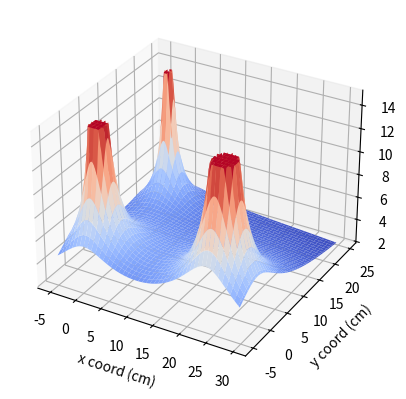

Recreate this plot in Python.
import matplotlib.pyplot as plt
from matplotlib import cm
import numpy as np

def Volts(x, y):
    return (9 * 10**13) \
            * (((1) / (x**2 + (19 - y)**2)**0.5) \
            + ((2) / (x**2 + y**2)**0.5) \
            + ((3) / (y**2 + (23.6 - x)**2)**0.5))

def Height(V):
    return V / (8.5 * 10**12)

x = np.arange(-5, 30, 0.25)
y = np.arange(-5, 25, 0.25)
x, y = np.meshgrid(x, y)

z = np.minimum(15, Height(Volts(x, y)))

fig, ax = plt.subplots(subplot_kw={"projection": "3d"})

# note that the graph is scaled to centimeters, not meters
# i've already adjusted the value of k to account for this, no need to worry

surf = ax.plot_surface(x, y, z, cmap=cm.coolwarm,
                       linewidth=0, antialiased=True)
xLabel = ax.set_xlabel("x coord (cm)")
yLabel = ax.set_ylabel("y coord (cm)")
zLabel = ax.set_zlabel("height (cm)")

point = Volts(10, 5)
print("%.2E" % point)
print("%.02f" % Height(point) + " cm")

plt.show()